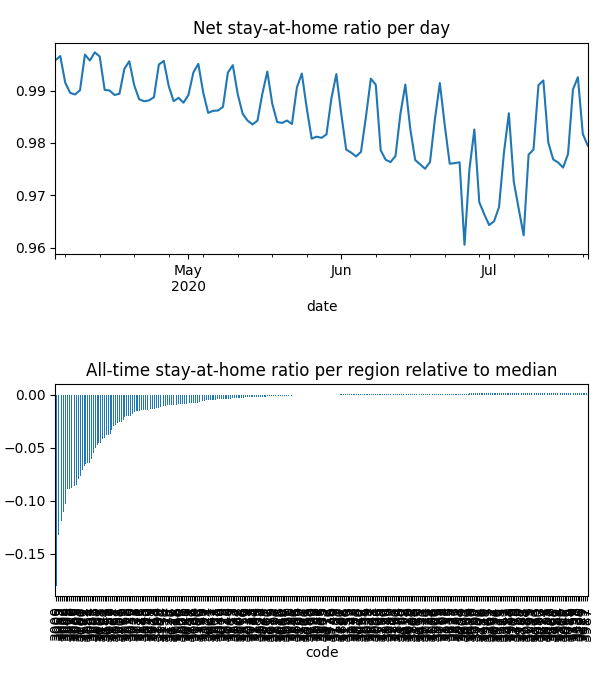

Source data for this figure (header and first rows):
date, code, km, stay, weight, visit
2020-04-04, 3000, 3.484, 0.948, 0.0001181, 0.1344
2020-04-04, 3002, 2.54, 0.963, 2.908181579512559e-05, 0.02662
2020-04-04, 3003, 2.391, 0.9718, 5.03770763519694e-05, 0.03618
2020-04-04, 3004, 2.44, 0.9669, 6.287905556998226e-05, 0.05553
2020-04-04, 3005, 2.945, 0.9589, 2.668502612865875e-06, 0.002596
2020-04-04, 3006, 2.752, 0.9657, 4.9399438834990176e-05, 0.04338
2020-04-04, 3008, 2.095, 0.9664, 5.2206503666358506e-05, 0.04877
2020-04-04, 3010, 2.088, 0.9729, 7.306537069625192e-06, 0.006155
2020-04-04, 3011, 3.034, 0.9868, 6.015791227001925e-05, 0.01212
2020-04-04, 3012, 1.931, 0.9952, 7.646387217583682e-05, 0.01175
2020-04-04, 3013, 1.93, 0.9942, 3.4341722307177146e-05, 0.001555
2020-04-04, 3015, 1.93, 0.9999, 3.2331199632298633e-05, 3.799328472724288e-05
2020-04-04, 3016, , 1.0, 2.1208872470734894e-05, 0.0
2020-04-04, 3018, , 1.0, 3.290572023926658e-05, 0.0
2020-04-04, 3019, 1.931, 0.9999, 2.571763312488248e-05, 0.003277
2020-04-04, 3020, 2.105, 0.9882, 0.0001264, 0.001833
2020-04-04, 3021, 1.932, 0.997, 0.0001317, 0.004397
2020-04-04, 3022, 1.931, 0.9963, 8.956189011290194e-06, 0.001217
2020-04-04, 3023, 1.932, 0.9992, 0.0001582, 0.002813
2020-04-04, 3024, , 1.0, 9.949117681976587e-05, 0.0005024
2020-04-04, 3025, , 1.0, 2.4956532121445028e-05, 0.0
2020-04-04, 3026, , 1.0, 7.472594919051546e-06, 0.0
2020-04-04, 3027, , 1.0, 1.9081193362834248e-05, 0.0
2020-04-04, 3028, , 1.0, 6.153177158613948e-05, 0.0
2020-04-04, 3029, 1.929, 0.9995, 0.0003448, 0.00403
2020-04-04, 3030, 1.949, 0.9989, 0.0003423, 0.001547
2020-04-04, 3031, 3.425, 0.9943, 3.919960961109202e-05, 0.004824
2020-04-04, 3032, 2.934, 0.9953, 6.579871681473239e-05, 0.01126
2020-04-04, 3033, , 1.0, 3.1031681843240345e-05, 0.0
2020-04-04, 3034, 1.931, 0.9998, 2.0046547756350925e-05, 0.0009102
2020-04-04, 3036, 1.932, 1, 1.6452083946842683e-05, 1.961983116240797e-05
2020-04-04, 3037, 1.932, 0.9997, 0.0001163, 0.0
2020-04-04, 3038, 1.932, 0.9988, 5.753289816392386e-05, 0.002575
2020-04-04, 3039, 4.957, 0.9995, 3.549157437120848e-05, 0.0004881
2020-04-04, 3040, , 1.0, 5.5624339857377e-05, 0.0
2020-04-04, 3041, 1.933, 1, 3.43348859849463e-05, 0.0
2020-04-04, 3042, , 1.0, 3.060535053623196e-05, 0.0
2020-04-04, 3043, , 1.0, 3.9411165195606495e-05, 0.0
2020-04-04, 3044, 1.933, 0.9999, 5.505626803789026e-05, 0.0
2020-04-04, 3045, , 1.0, 6.5684198211565125e-06, 0.005928
2020-04-04, 3046, 1.933, 0.9983, 0.0001041, 0.001209
2020-04-04, 3047, 1.934, 0.9986, 6.329420475617344e-05, 0.003211
2020-04-04, 3048, 2.688, 0.9997, 4.208855045765015e-05, 0.0
2020-04-04, 3049, 1.934, 0.9994, 3.149748076894915e-05, 0.0003114
2020-04-04, 3050, 2.088, 0.9729, 1.1178005987756335e-06, 0.0009416
2020-04-04, 3051, 2.53, 0.9811, 2.394106862898024e-05, 0.008211
2020-04-04, 3052, 2.545, 0.9862, 3.137207953520673e-05, 0.01097
2020-04-04, 3053, 2.766, 0.9648, 2.9846242362975164e-05, 0.02713
2020-04-04, 3054, 2.019, 0.9793, 2.302968535539694e-05, 0.01236
2020-04-04, 3055, 4.314, 0.9988, 2.602848378702966e-05, 0.001021
2020-04-04, 3056, 2.008, 0.9938, 5.3187384941361966e-05, 0.01423
2020-04-04, 3057, 1.931, 0.9922, 1.9448756935723516e-05, 0.003995
2020-04-04, 3058, 1.931, 0.9996, 7.179999615340564e-05, 0.002081
2020-04-04, 3059, 1.936, 0.9999, 4.226255734122916e-05, 0.0008737
2020-04-04, 3060, , 1.0, 2.1153701214847823e-05, 0.0
2020-04-04, 3061, 2.736, 0.9978, 1.8483506834108983e-05, 0.0
2020-04-04, 3062, 2.736, 0.9867, 5.58692415793191e-06, 0.0
2020-04-04, 3063, , 1.0, 2.1345414489126827e-06, 0.0
2020-04-04, 3064, 2.188, 0.996, 0.0002426, 0.002907
2020-04-04, 3065, 2.388, 0.9729, 2.182001216476737e-05, 0.01582
... 30,989 more rows
